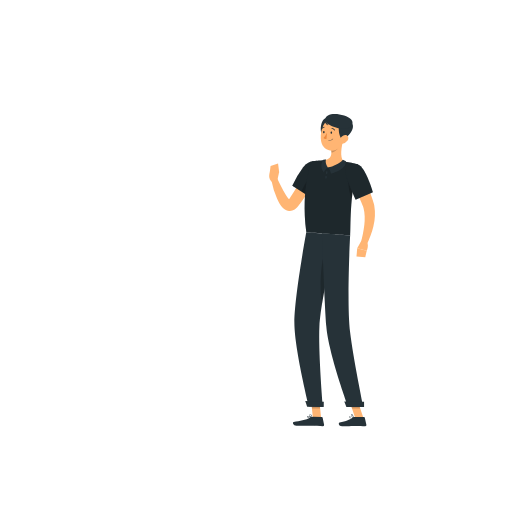
t = 0.00 s
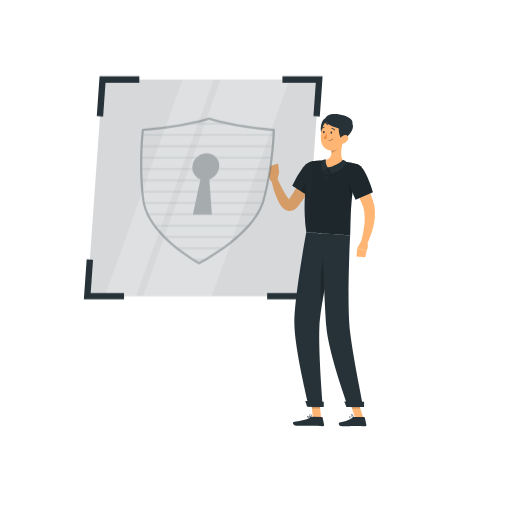
t = 2.80 s
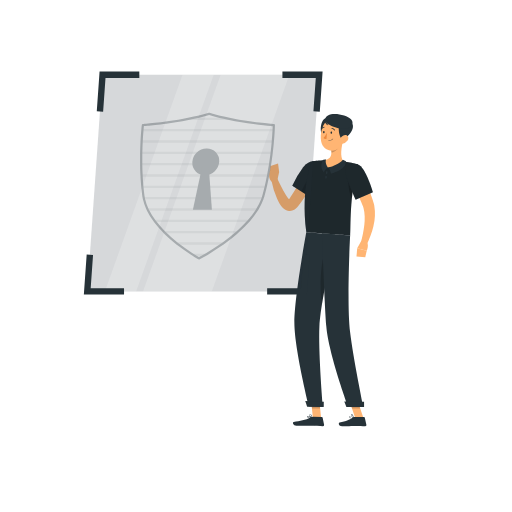
t = 3.15 s
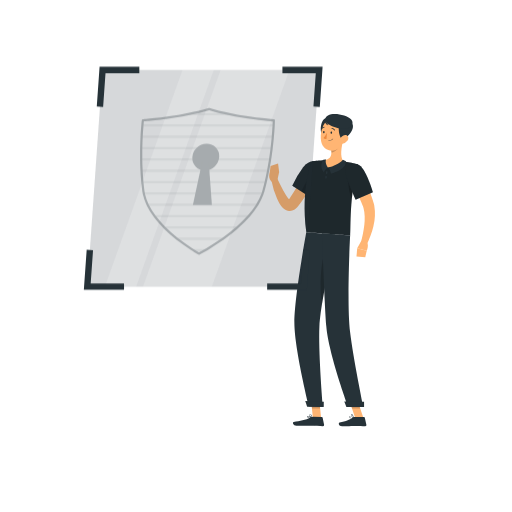
t = 3.50 s
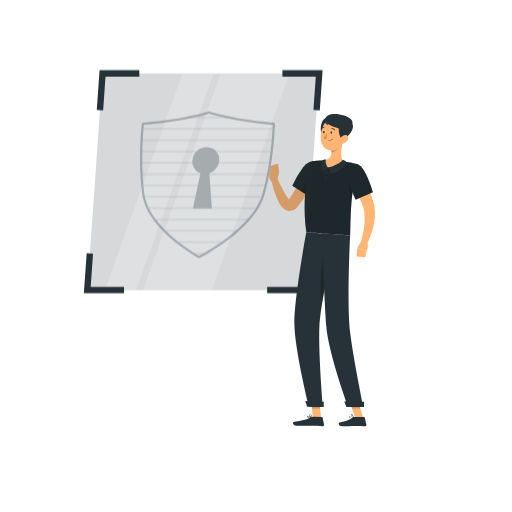
t = 3.85 s
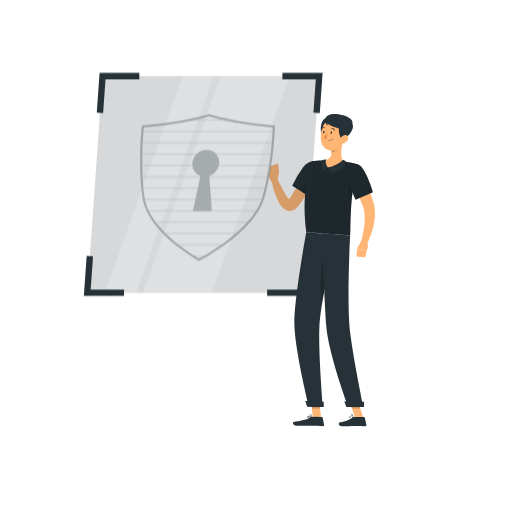
t = 4.55 s

The animated SVG that drew these frames (rendered in a browser with its animation timeline set to each time). Animation: 2 CSS @keyframes rules; one cycle of 5.60 s, repeats indefinitely.

<svg class="animated" id="freepik_stories-security-on" xmlns="http://www.w3.org/2000/svg" viewBox="0 0 500 500" version="1.1" xmlns:xlink="http://www.w3.org/1999/xlink" xmlns:svgjs="http://svgjs.com/svgjs"><style>svg#freepik_stories-security-on:not(.animated) .animable {opacity: 0;}svg#freepik_stories-security-on.animated #freepik--Shield--inject-124 {animation: 2.8s 1 forwards cubic-bezier(.36,-0.01,.5,1.38) slideDown,1.5s Infinite  linear floating;animation-delay: 0s,2.8s;}            @keyframes slideDown {                0% {                    opacity: 0;                    transform: translateY(-30px);                }                100% {                    opacity: 1;                    transform: translateY(0);                }            }                    @keyframes floating {                0% {                    opacity: 1;                    transform: translateY(0px);                }                50% {                    transform: translateY(-10px);                }                100% {                    opacity: 1;                    transform: translateY(0px);                }            }        .animator-hidden { display: none; }</style><g id="freepik--background-complete--inject-124" class="animable animator-hidden" style="transform-origin: 250px 228.23px;"><rect y="382.4" width="500" height="0.25" style="fill: rgb(235, 235, 235); transform-origin: 250px 382.525px;" id="elenffuapdmcj" class="animable"></rect><path d="M237,337.8H43.91a5.71,5.71,0,0,1-5.7-5.71V60.66A5.71,5.71,0,0,1,43.91,55H237a5.71,5.71,0,0,1,5.71,5.71V332.09A5.71,5.71,0,0,1,237,337.8ZM43.91,55.2a5.46,5.46,0,0,0-5.45,5.46V332.09a5.46,5.46,0,0,0,5.45,5.46H237a5.47,5.47,0,0,0,5.46-5.46V60.66A5.47,5.47,0,0,0,237,55.2Z" style="fill: rgb(235, 235, 235); transform-origin: 140.46px 196.4px;" id="elkoeempzrvkm" class="animable"></path><path d="M453.31,337.8H260.21a5.72,5.72,0,0,1-5.71-5.71V60.66A5.72,5.72,0,0,1,260.21,55h193.1A5.71,5.71,0,0,1,459,60.66V332.09A5.71,5.71,0,0,1,453.31,337.8ZM260.21,55.2a5.47,5.47,0,0,0-5.46,5.46V332.09a5.47,5.47,0,0,0,5.46,5.46h193.1a5.47,5.47,0,0,0,5.46-5.46V60.66a5.47,5.47,0,0,0-5.46-5.46Z" style="fill: rgb(235, 235, 235); transform-origin: 356.75px 196.4px;" id="eltnmpthqc1c" class="animable"></path><rect x="418.33" y="391.92" width="31.57" height="0.25" style="fill: rgb(235, 235, 235); transform-origin: 434.115px 392.045px;" id="elql9qo0qgri" class="animable"></rect><rect x="301.93" y="389.21" width="33.41" height="0.25" style="fill: rgb(235, 235, 235); transform-origin: 318.635px 389.335px;" id="el1e4bcaez0hx" class="animable"></rect><rect x="396.59" y="401.21" width="62.43" height="0.25" style="fill: rgb(235, 235, 235); transform-origin: 427.805px 401.335px;" id="elt260i9y2n0m" class="animable"></rect><rect x="52.46" y="399.53" width="19.23" height="0.25" style="fill: rgb(235, 235, 235); transform-origin: 62.075px 399.655px;" id="elhc1pc1mfeh8" class="animable"></rect><rect x="80.6" y="399.53" width="30.29" height="0.25" style="fill: rgb(235, 235, 235); transform-origin: 95.745px 399.655px;" id="elwjlhmctfng" class="animable"></rect><rect x="189.58" y="395.31" width="54.56" height="0.25" style="fill: rgb(235, 235, 235); transform-origin: 216.86px 395.435px;" id="elry2cgqddjf" class="animable"></rect><g id="elwj35d7ifkz"><rect x="265.98" y="273.74" width="173.76" height="43.56" style="fill: rgb(240, 240, 240); transform-origin: 352.86px 295.52px; transform: rotate(90deg);" class="animable"></rect></g><g id="eliiy7mkobwu"><rect x="333.7" y="213.49" width="38.32" height="38.78" style="fill: rgb(245, 245, 245); transform-origin: 352.86px 232.88px; transform: rotate(90deg);" class="animable"></rect></g><path d="M361.45,213.21H344.28a4,4,0,0,0,4,4h9.22A4,4,0,0,0,361.45,213.21Z" style="fill: rgb(230, 230, 230); transform-origin: 352.865px 215.21px;" id="eld196rmyhclq" class="animable"></path><g id="el7fdb07sozvf"><rect x="333.7" y="255.25" width="38.32" height="38.78" style="fill: rgb(245, 245, 245); transform-origin: 352.86px 274.64px; transform: rotate(90deg);" class="animable"></rect></g><g id="el4ubzvvvrbek"><rect x="333.7" y="297.01" width="38.32" height="38.78" style="fill: rgb(245, 245, 245); transform-origin: 352.86px 316.4px; transform: rotate(90deg);" class="animable"></rect></g><g id="el2pn84vfte1v"><rect x="333.7" y="338.78" width="38.32" height="38.78" style="fill: rgb(245, 245, 245); transform-origin: 352.86px 358.17px; transform: rotate(90deg);" class="animable"></rect></g><path d="M361.45,255H344.28a4,4,0,0,0,4,4h9.22A4,4,0,0,0,361.45,255Z" style="fill: rgb(230, 230, 230); transform-origin: 352.865px 257px;" id="elul3cvpjtwx8" class="animable"></path><path d="M361.45,296.73H344.28a4,4,0,0,0,4,4h9.22A4,4,0,0,0,361.45,296.73Z" style="fill: rgb(230, 230, 230); transform-origin: 352.865px 298.73px;" id="el1vivuwfs2kc" class="animable"></path><path d="M361.45,338.49H344.28a4,4,0,0,0,4,4h9.22A4,4,0,0,0,361.45,338.49Z" style="fill: rgb(230, 230, 230); transform-origin: 352.865px 340.49px;" id="eloayh1m69so8" class="animable"></path><g id="elebqdtbzofna"><rect x="298.64" y="284.64" width="173.76" height="21.76" style="fill: rgb(245, 245, 245); transform-origin: 385.52px 295.52px; transform: rotate(90deg);" class="animable"></rect></g><g id="eln8ckee33dd9"><rect x="313.48" y="273.74" width="173.76" height="43.56" style="fill: rgb(240, 240, 240); transform-origin: 400.36px 295.52px; transform: rotate(90deg);" class="animable"></rect></g><g id="ely4v3ayaal5c"><rect x="381.19" y="213.49" width="38.32" height="38.78" style="fill: rgb(245, 245, 245); transform-origin: 400.35px 232.88px; transform: rotate(90deg);" class="animable"></rect></g><path d="M408.94,213.21H391.77a4,4,0,0,0,4,4H405A4,4,0,0,0,408.94,213.21Z" style="fill: rgb(230, 230, 230); transform-origin: 400.355px 215.21px;" id="elmtyuhhtjmmc" class="animable"></path><g id="elpin8l84eg4j"><rect x="381.19" y="255.25" width="38.32" height="38.78" style="fill: rgb(245, 245, 245); transform-origin: 400.35px 274.64px; transform: rotate(90deg);" class="animable"></rect></g><g id="el5tae670mixa"><rect x="381.19" y="297.01" width="38.32" height="38.78" style="fill: rgb(245, 245, 245); transform-origin: 400.35px 316.4px; transform: rotate(90deg);" class="animable"></rect></g><g id="elk1rv1vig1zg"><rect x="381.19" y="338.78" width="38.32" height="38.78" style="fill: rgb(245, 245, 245); transform-origin: 400.35px 358.17px; transform: rotate(90deg);" class="animable"></rect></g><path d="M408.94,255H391.77a4,4,0,0,0,4,4H405A4,4,0,0,0,408.94,255Z" style="fill: rgb(230, 230, 230); transform-origin: 400.355px 257px;" id="elr4wg1m91fa" class="animable"></path><path d="M408.94,296.73H391.77a4,4,0,0,0,4,4H405A4,4,0,0,0,408.94,296.73Z" style="fill: rgb(230, 230, 230); transform-origin: 400.355px 298.73px;" id="elep7s786q1go" class="animable"></path><path d="M408.94,338.49H391.77a4,4,0,0,0,4,4H405A4,4,0,0,0,408.94,338.49Z" style="fill: rgb(230, 230, 230); transform-origin: 400.355px 340.49px;" id="elyvmrgfar1y" class="animable"></path><g id="elmc8v00sl8z"><rect x="346.13" y="284.64" width="173.76" height="21.76" style="fill: rgb(245, 245, 245); transform-origin: 433.01px 295.52px; transform: rotate(90deg);" class="animable"></rect></g><rect x="403.94" y="173.94" width="12.72" height="34.7" style="fill: rgb(224, 224, 224); transform-origin: 410.3px 191.29px;" id="elqzklcdybfoj" class="animable"></rect><polygon points="364 208.64 412.52 208.64 419.74 152.49 371.22 152.49 364 208.64" style="fill: rgb(230, 230, 230); transform-origin: 391.87px 180.565px;" id="el4w7ns0qlywq" class="animable"></polygon><polygon points="358.46 208.64 411.28 208.64 418.51 152.49 365.68 152.49 358.46 208.64" style="fill: rgb(240, 240, 240); transform-origin: 388.485px 180.565px;" id="el5nn6taulyk5" class="animable"></polygon><polygon points="407.43 204.22 413.51 156.91 369.54 156.91 363.45 204.22 407.43 204.22" style="fill: rgb(255, 255, 255); transform-origin: 388.48px 180.565px;" id="el5b5je506n3d" class="animable"></polygon><g id="elel9m2d1zepp"><ellipse cx="388.48" cy="180.56" rx="12.85" ry="11.3" style="fill: rgb(230, 230, 230); transform-origin: 388.48px 180.56px; transform: rotate(-43.16deg);" class="animable"></ellipse></g><g id="elrd2iszqbr7"><rect x="180.4" y="95.61" width="135.7" height="286.79" style="fill: rgb(230, 230, 230); transform-origin: 248.25px 239.005px; transform: rotate(180deg);" class="animable"></rect></g><g id="elqup02e1ryq"><rect x="177.39" y="95.61" width="135.7" height="286.79" style="fill: rgb(245, 245, 245); transform-origin: 245.24px 239.005px; transform: rotate(180deg);" class="animable"></rect></g><g id="elztd2lmrkwso"><rect x="107.92" y="176.57" width="274.63" height="124.87" style="fill: rgb(255, 255, 255); transform-origin: 245.235px 239.005px; transform: rotate(90deg);" class="animable"></rect></g><g id="elwloj4u6ir9c"><rect x="46.62" y="237.86" width="274.63" height="2.28" style="fill: rgb(230, 230, 230); transform-origin: 183.935px 239px; transform: rotate(90deg);" class="animable"></rect></g><g id="elx106sjwq13"><rect x="179.62" y="182.6" width="131.22" height="8.16" style="fill: rgb(245, 245, 245); transform-origin: 245.23px 186.68px; transform: rotate(180deg);" class="animable"></rect></g><g id="elq5dddcgtns"><rect x="135.11" y="252" width="18.91" height="122.63" style="fill: rgb(240, 240, 240); transform-origin: 144.565px 313.315px; transform: rotate(180deg);" class="animable"></rect></g><g id="elsgkorpgu40k"><rect x="57.12" y="374.63" width="93.27" height="7.77" style="fill: rgb(240, 240, 240); transform-origin: 103.755px 378.515px; transform: rotate(180deg);" class="animable"></rect></g><rect x="53.49" y="252" width="81.62" height="122.63" style="fill: rgb(245, 245, 245); transform-origin: 94.3px 313.315px;" id="elao1z87isgfc" class="animable"></rect><rect x="60.92" y="267.09" width="66.75" height="40.22" style="fill: rgb(240, 240, 240); transform-origin: 94.295px 287.2px;" id="elyicr9xn9fbl" class="animable"></rect><rect x="60.92" y="319.32" width="66.75" height="40.22" style="fill: rgb(240, 240, 240); transform-origin: 94.295px 339.43px;" id="el59rjpg4t9os" class="animable"></rect><g id="elrmyldmu0l8l"><rect x="62.36" y="284.44" width="18.68" height="5.52" rx="2.26" style="fill: rgb(245, 245, 245); transform-origin: 71.7px 287.2px; transform: rotate(90deg);" class="animable"></rect></g><g id="elba2hauipjcc"><rect x="62.36" y="336.67" width="18.68" height="5.52" rx="2.26" style="fill: rgb(245, 245, 245); transform-origin: 71.7px 339.43px; transform: rotate(90deg);" class="animable"></rect></g><path d="M134.73,182.73c-2.11,1.06-7.86-.08-5.95,3.81a33,33,0,0,0,3.93,5.7c2.14,2.64,1.74,5.51-.79,6.55a3.12,3.12,0,0,0-1.4,1c-1.16,1.67,1.59,3.91,2.94,5.58s1.89,3.31.9,4.56-3.4.86-5.22,1.28c-4.39,1,.12,7-.34,10.15-.32,2.12-2.05,2.72-4.39,3-1.91.24-4.46.41-4.57,2.37-.09,1.7,2.12,3.62,2.7,5.4a5.57,5.57,0,0,1-.43,4.7,5.13,5.13,0,0,1-3.44,2.25c-2.17.46-5.45,0-5.61,2.43-.07,1.09.69,2.06.16,3.07a3.49,3.49,0,0,1-2.54,1.5,18.64,18.64,0,0,1-6.26-.11c-2.55-.47-6.31-2.72-4.93-4.88a2.94,2.94,0,0,1,2-1.13c.61-.13,2.39.06,2.62-.35s-.38-2-.41-2.58a12.24,12.24,0,0,1,.74-4.68,14.33,14.33,0,0,1,3.29-5.21c.61-.61,1.57-1.06,1.69-1.95a4.3,4.3,0,0,0-1-2.74c-1-1.38-2.49-2.69-3-4.16-.86-2.3,1.22-3,3.14-3.56,1.75-.47,4-1.08,3.45-3.2-.43-1.53-2.35-2.78-2.93-4.27-.78-2,1.11-2.07,2.46-2.79,1.76-.93,2.2-2.58,1.57-4.68-1-3.45-7.39-8.33-4.15-10.58.83-.57,1.59-.76,2.09-1.62s.6-2.06,1.29-2.89c1.09-1.32,3.35-1.54,4.53-2.77,2.42-2.51-2.81-7,2-8a5.67,5.67,0,0,0,2.79-1.15c.44-.41.79-2.38,1.28-2.52,2.19-.61,6.14,3.64,7.38,4.95C131.68,176.76,137.27,181.46,134.73,182.73Z" style="fill: rgb(224, 224, 224); transform-origin: 117.289px 208.247px;" id="el91edt8jd0qe" class="animable"></path><path d="M97.18,241.32c1.3-2.41,7-4.81,3.21-7.6a31.62,31.62,0,0,0-6.52-3.4c-3.3-1.38-4.47-4.56-2.8-7.19a4,4,0,0,0,.71-1.87c.14-2.43-3.49-3-5.57-3.88s-3.45-2.22-3.23-4.12c.23-2.09,2.53-3,3.91-4.55,3.34-3.75-3.88-7.14-5.13-10.61-.85-2.37.35-4,2.26-5.81,1.55-1.44,3.71-3.2,2.75-5.27-.82-1.8-3.8-2.39-5.26-3.86a7.06,7.06,0,0,1-2.14-5.07,6.53,6.53,0,0,1,1.83-4.44c1.67-1.82,4.82-3.37,3.65-6-.53-1.16-1.72-1.68-1.79-3a4.45,4.45,0,0,1,1.45-3.12,18.72,18.72,0,0,1,5.58-3.77c2.5-1.1,7-1.14,7,1.93a3.76,3.76,0,0,1-1.14,2.39c-.47.51-2.14,1.41-2.12,2s1.41,1.81,1.74,2.39a15.78,15.78,0,0,1,1.85,5.25,19.7,19.7,0,0,1-.11,7.38c-.21,1-.82,2.06-.45,3.05a4.68,4.68,0,0,0,2.4,2.15c1.59.8,3.63,1.2,4.9,2.37,2,1.83.55,3.87-.87,5.6-1.29,1.57-3,3.62-1.33,5.42,1.2,1.3,3.56,1.38,4.87,2.55,1.75,1.57.13,2.82-.68,4.39-1,2-.56,4,1.12,5.76,2.78,2.89,11,4,9.32,8.26-.42,1.1-1,1.77-1,2.95s.57,2.49.41,3.77c-.26,2-2.13,3.66-2.52,5.65-.79,4.07,6.21,5.39,2.57,9.44a6.92,6.92,0,0,0-1.84,2.92c-.17.68.57,2.92.21,3.37-1.6,2-7.36.09-9.15-.49C103.07,245.53,95.63,244.19,97.18,241.32Z" style="fill: rgb(245, 245, 245); transform-origin: 98.2381px 202.359px;" id="elgcsrxy5xpun" class="animable"></path><path d="M82.62,235.89S83.31,252,109.68,252s27.07-16.11,27.07-16.11Z" style="fill: rgb(240, 240, 240); transform-origin: 109.685px 243.945px;" id="eld9sgoljo3rl" class="animable"></path></g><g id="freepik--Shadow--inject-124" class="animable animator-active animator-hidden" style="transform-origin: 250px 416.24px;"><ellipse id="freepik--path--inject-124" cx="250" cy="416.24" rx="193.89" ry="11.32" style="fill: rgb(245, 245, 245); transform-origin: 250px 416.24px;" class="animable"></ellipse></g><g id="freepik--Character--inject-124" class="animable" style="transform-origin: 314.53px 263.794px;"><polygon points="313.54 408.01 305.52 407.89 303.67 389.27 311.7 389.39 313.54 408.01" style="fill: rgb(255, 181, 115); transform-origin: 308.605px 398.64px;" id="el0trgxxz2za9" class="animable"></polygon><polygon points="354.83 408.04 346.81 408.04 340.56 389.45 348.58 389.45 354.83 408.04" style="fill: rgb(255, 181, 115); transform-origin: 347.695px 398.745px;" id="el7k9b1y7mmno" class="animable"></polygon><path d="M345.74,407.11h9.78a.71.71,0,0,1,.69.55l1.58,7.14a1.16,1.16,0,0,1-1.17,1.42c-3.15-.05-5.45-.24-9.41-.24-2.44,0-9.8.26-13.17.26s-3.81-3.33-2.43-3.64c6.18-1.35,10.84-3.21,12.82-5A2,2,0,0,1,345.74,407.11Z" style="fill: rgb(38, 50, 56); transform-origin: 344.348px 411.675px;" id="el3ygpvmqs5y3" class="animable"></path><path d="M305.59,407l8.76.14a.7.7,0,0,1,.68.55l1.47,7.16a1.16,1.16,0,0,1-1.17,1.41c-3.17-.1-7.73-.36-11.71-.42-4.64-.07-8.66.12-14.11,0-3.29-.05-4.15-3.39-2.77-3.67,6.3-1.28,11.43-1.35,16.91-4.61A3.74,3.74,0,0,1,305.59,407Z" style="fill: rgb(38, 50, 56); transform-origin: 301.318px 411.63px;" id="elyqq7757nkx7" class="animable"></path><path d="M310.52,168.83a180.15,180.15,0,0,1-8.47,16.48c-1.55,2.67-3.17,5.32-4.93,7.92a87.35,87.35,0,0,1-5.68,7.69l-.79.94-.4.47c-.14.16-.23.28-.51.57a9.67,9.67,0,0,1-4.26,2.78,8,8,0,0,1-3.15.33,8.4,8.4,0,0,1-2.71-.7,11.54,11.54,0,0,1-3.33-2.29,21.32,21.32,0,0,1-3.5-4.6,46.9,46.9,0,0,1-2.27-4.46A88.79,88.79,0,0,1,265,176l5.76-1.79c1.23,2.62,2.5,5.33,3.83,7.91s2.69,5.16,4.16,7.53A37.71,37.71,0,0,0,281,193a13.29,13.29,0,0,0,2.2,2.36c.3.23.53.28.41.18a1.51,1.51,0,0,0-.54-.17,2.47,2.47,0,0,0-.93.07c-.6.19-.69.33-.62.2l1.11-1.53a141.54,141.54,0,0,0,8.86-14.69c2.75-5.11,5.43-10.45,7.94-15.62Z" style="fill: rgb(255, 181, 115); transform-origin: 287.76px 184.923px;" id="el8v5moonllu7" class="animable"></path><path d="M313.86,163.8c2.16,7.36-13.07,27.43-13.07,27.43l-15.37-9.88a97.81,97.81,0,0,1,10.65-18C302.36,155.28,311.48,155.72,313.86,163.8Z" style="fill: rgb(38, 50, 56); transform-origin: 299.745px 174.372px;" id="elv4zxm0lgayq" class="animable"></path><g id="elt5c12rjjbpj"><path d="M313.86,163.8c2.16,7.36-13.07,27.43-13.07,27.43l-15.37-9.88a97.81,97.81,0,0,1,10.65-18C302.36,155.28,311.48,155.72,313.86,163.8Z" style="opacity: 0.2; transform-origin: 299.745px 174.372px;" class="animable"></path></g><g id="el4p7grws8gl"><path d="M304.49,172.44c-3.16,1.35-7.81,9-10.23,14.6l6.52,4.19a122.8,122.8,0,0,0,9.8-15.36C308.52,173.61,306.16,171.73,304.49,172.44Z" style="opacity: 0.2; transform-origin: 302.42px 181.759px;" class="animable"></path></g><path d="M270.62,177.09l2-9.05-9.13-.07s-2.44,6.8,2.47,10Z" style="fill: rgb(255, 181, 115); transform-origin: 267.752px 172.97px;" id="elu4q8tn0hgy8" class="animable"></path><polygon points="271.55 159.56 264.23 162.19 263.46 167.97 272.59 168.04 271.55 159.56" style="fill: rgb(255, 181, 115); transform-origin: 268.025px 163.8px;" id="ele464bks0de" class="animable"></polygon><g id="elpqtsdgsq31d"><polygon points="303.68 389.27 304.63 398.87 312.65 399 311.71 389.4 303.68 389.27" style="opacity: 0.2; transform-origin: 308.165px 394.135px;" class="animable"></polygon></g><g id="elekd2tg5ctsv"><polygon points="348.58 389.46 340.56 389.46 343.78 399.04 351.81 399.04 348.58 389.46" style="opacity: 0.2; transform-origin: 346.185px 394.25px;" class="animable"></polygon></g><path d="M349.64,160.54c-8.65,30.49-6.9,62.85-7.68,69.4-6.28-.45-29.93-2.22-42.82-3.18-5.62-45.69,5.62-69.16,5.62-69.16s2.76-.53,6.5-.92c1.17-.12,2.44-.22,3.76-.29.73,0,1.47-.07,2.22-.08a160.25,160.25,0,0,1,18.2,1.35c1.14.14,2.3.32,3.43.5s2.06.37,3,.56C346.27,159.59,349.64,160.54,349.64,160.54Z" style="fill: rgb(38, 50, 56); transform-origin: 323.603px 193.125px;" id="ely8dcmawy3a" class="animable"></path><g id="elggzyzaelj6"><path d="M349.64,160.54c-8.65,30.49-6.9,62.85-7.68,69.4-6.28-.45-29.93-2.22-42.82-3.18-5.62-45.69,5.62-69.16,5.62-69.16s2.76-.53,6.5-.92c1.17-.12,2.44-.22,3.76-.29.73,0,1.47-.07,2.22-.08a160.25,160.25,0,0,1,18.2,1.35c1.14.14,2.3.32,3.43.5s2.06.37,3,.56C346.27,159.59,349.64,160.54,349.64,160.54Z" style="opacity: 0.2; transform-origin: 323.603px 193.125px;" class="animable"></path></g><g id="el93osqwswevd"><path d="M340.5,173.62c-.77,2.95.11,16.41,3.19,19.73.42-4.31,1-8.81,1.72-13.41Z" style="opacity: 0.2; transform-origin: 342.824px 183.485px;" class="animable"></path></g><path d="M335.16,137c-1.58,5.77-3.53,16.42.28,20.63-3.42,2.93-7.85,6.27-14.82,6s-5.41-5-3.38-7.35c6.64-1.08,6.84-5.94,6-10.57Z" style="fill: rgb(255, 181, 115); transform-origin: 325.48px 150.323px;" id="eleltk9skrc4q" class="animable"></path><path d="M334.8,156s-2.88,4.75-14.46,7.64c1.92,1.78,2.85,6,2.85,6S338.3,166,337.84,157.5A10.16,10.16,0,0,0,334.8,156Z" style="fill: rgb(38, 50, 56); transform-origin: 329.095px 162.82px;" id="elb8za93h0j4n" class="animable"></path><path d="M316.22,168.55s1.52-3.66,4.12-4.91c-1.21-1.25-3-5-1.94-7.81a9.42,9.42,0,0,0-2.68.17S311.14,161.77,316.22,168.55Z" style="fill: rgb(38, 50, 56); transform-origin: 317.082px 162.175px;" id="el6rvcowlnefw" class="animable"></path><path d="M319.84,168.66c-.13.78-.59,1.36-1,1.28s-.66-.77-.52-1.55.6-1.37,1-1.29S320,167.87,319.84,168.66Z" style="fill: rgb(38, 50, 56); transform-origin: 319.083px 168.52px;" id="eluzpcdtshnpb" class="animable"></path><path d="M319.16,173.16c-.07.8-.47,1.41-.9,1.37s-.72-.71-.65-1.5.47-1.41.9-1.37S319.23,172.37,319.16,173.16Z" style="fill: rgb(38, 50, 56); transform-origin: 318.385px 173.095px;" id="elb00s03tv0cn" class="animable"></path><g id="el8xekcakbl3v"><path d="M330.32,140.59l-7,5.15a17.42,17.42,0,0,1,.32,3.27c2.53-.18,6.16-2.66,6.62-5.25A9.18,9.18,0,0,0,330.32,140.59Z" style="opacity: 0.2; transform-origin: 326.875px 144.8px;" class="animable"></path></g><path d="M319.1,115.21c-6.24-.14-7.5,14.94-3.45,17.57S330.78,115.46,319.1,115.21Z" style="fill: rgb(38, 50, 56); transform-origin: 318.807px 124.114px;" id="eldn0tyfc8plc" class="animable"></path><path d="M336.51,128.27c-1.07,7.89-1.3,12.57-5.61,16.34-6.48,5.67-16,1.31-17.3-6.74-1.17-7.25.78-18.94,8.78-21.52A10.86,10.86,0,0,1,336.51,128.27Z" style="fill: rgb(255, 181, 115); transform-origin: 324.958px 131.494px;" id="elce852fbw1" class="animable"></path><path d="M335.38,136c-4,2.11-8.62-19.73,2-18.59C350.72,118.83,343.41,131.79,335.38,136Z" style="fill: rgb(38, 50, 56); transform-origin: 337.803px 126.755px;" id="eldjlz81en0pr" class="animable"></path><path d="M317.57,117.36c0,4.89,15.87,9.75,21.31,8.08s6.81-6,3.89-9C337.83,111.27,317.57,107.78,317.57,117.36Z" style="fill: rgb(38, 50, 56); transform-origin: 330.92px 118.552px;" id="elsusef2tym9l" class="animable"></path><path d="M318.21,118a9.35,9.35,0,0,0,2.29,4.32c-1.42-.08-2.83-2.09-3.28-3.26S318.21,118,318.21,118Z" style="fill: rgb(38, 50, 56); transform-origin: 318.816px 120.159px;" id="eley97qmljpf" class="animable"></path><path d="M339.44,137.28a7.55,7.55,0,0,1-4.95,3c-2.63.38-3.6-2.06-2.58-4.36.92-2.07,3.39-4.76,5.89-4.08S340.88,135.29,339.44,137.28Z" style="fill: rgb(255, 181, 115); transform-origin: 335.863px 136.026px;" id="eloss986f92" class="animable"></path><path d="M301.65,397l13.59.21s-4.54-53.69-3.31-78.67c.37-7.6,1.9-18.23,3.9-29.62,2.54-14.36,3.76-20.08,7-38.22,2.34-12.94,4.42-21.81,4.42-21.81l-28.15-2.1S287.2,291.47,287.48,316C287.76,341.43,301.65,397,301.65,397Z" style="fill: rgb(38, 50, 56); transform-origin: 307.363px 312px;" id="eldsg3m4u1z3m" class="animable"></path><g id="el5fqfauhtayr"><path d="M317.38,246c-5.06,12.6-5.16,42.12-2.83,50.43.4-2.46.83-5,1.28-7.54,2.54-14.36,3.76-20.08,7-38.22.06-.36.13-.71.19-1.06A19.5,19.5,0,0,0,317.38,246Z" style="opacity: 0.2; transform-origin: 318.051px 271.215px;" class="animable"></path></g><path d="M314.33,227.89s2.48,67.69,4.37,91.13C320.76,344.7,340,397.18,340,397.18h14.7s-9.81-48-12.82-73c-3.43-28.4.06-94.26.06-94.26Z" style="fill: rgb(38, 50, 56); transform-origin: 334.515px 312.535px;" id="el7l8lhm9a1sb" class="animable"></path><polygon points="338.25 397.5 355.56 397.5 355.56 392.33 336.21 391.99 338.25 397.5" style="fill: rgb(38, 50, 56); transform-origin: 345.885px 394.745px;" id="elkrjttesr5qs" class="animable"></polygon><polygon points="299.94 397.26 316.13 397.51 316.21 392.28 298.11 391.72 299.94 397.26" style="fill: rgb(38, 50, 56); transform-origin: 307.16px 394.615px;" id="elwjztsfyrzds" class="animable"></polygon><path d="M324.32,129.59c-.05.65-.43,1.15-.85,1.11s-.73-.58-.68-1.22.43-1.14.85-1.11S324.37,129,324.32,129.59Z" style="fill: rgb(38, 50, 56); transform-origin: 323.555px 129.535px;" id="elx5qmnbzipa8" class="animable"></path><path d="M317,129.05c0,.65-.43,1.14-.85,1.11s-.72-.58-.68-1.22.43-1.15.86-1.12S317.07,128.4,317,129.05Z" style="fill: rgb(38, 50, 56); transform-origin: 316.238px 128.99px;" id="el819qvkl3j82" class="animable"></path><path d="M319.32,129.54a23.31,23.31,0,0,1-3.5,5.3,3.72,3.72,0,0,0,3,.8Z" style="fill: rgb(237, 137, 62); transform-origin: 317.57px 132.617px;" id="ely0w1hf84lli" class="animable"></path><path d="M321.46,137.57a5.28,5.28,0,0,0,3.8-1.84.19.19,0,0,0,0-.27.2.2,0,0,0-.27,0,5.12,5.12,0,0,1-4.32,1.69.19.19,0,0,0-.2.17.19.19,0,0,0,.17.21A6,6,0,0,0,321.46,137.57Z" style="fill: rgb(38, 50, 56); transform-origin: 322.893px 136.489px;" id="elntvy2or16c" class="animable"></path><path d="M326.75,127.4a.32.32,0,0,0,.18-.06.37.37,0,0,0,.11-.52,3.77,3.77,0,0,0-3-1.8.38.38,0,1,0,0,.76h0a3,3,0,0,1,2.33,1.45A.38.38,0,0,0,326.75,127.4Z" style="fill: rgb(38, 50, 56); transform-origin: 325.382px 126.212px;" id="elpl51n4c8cxm" class="animable"></path><path d="M314.06,126.31a.4.4,0,0,0,.31-.19,3,3,0,0,1,2.27-1.56.37.37,0,0,0,.35-.4.37.37,0,0,0-.39-.36,3.82,3.82,0,0,0-2.89,1.93.38.38,0,0,0,.14.52A.42.42,0,0,0,314.06,126.31Z" style="fill: rgb(38, 50, 56); transform-origin: 315.325px 125.055px;" id="el4hvm83aegwx" class="animable"></path><path d="M343.08,408.52a9.67,9.67,0,0,0,2.1-.29.2.2,0,0,0,.15-.16.21.21,0,0,0-.09-.19c-.29-.18-2.88-1.77-3.77-1.32a.62.62,0,0,0-.33.54,1.17,1.17,0,0,0,.4,1A2.44,2.44,0,0,0,343.08,408.52Zm1.55-.56c-1.36.27-2.41.22-2.85-.15a.76.76,0,0,1-.26-.68.25.25,0,0,1,.12-.23C342.1,406.66,343.58,407.35,344.63,408Z" style="fill: rgb(38, 50, 56); transform-origin: 343.233px 407.503px;" id="elrd2qlfmfzj" class="animable"></path><path d="M345.14,408.23a.19.19,0,0,0,.1,0,.2.2,0,0,0,.09-.17c0-.1-.2-2.42-1.13-3.18a1,1,0,0,0-.81-.24h0a.61.61,0,0,0-.61.49c-.17.9,1.44,2.66,2.27,3.11ZM343.52,405a.62.62,0,0,1,.43.17,4.49,4.49,0,0,1,.95,2.51c-.82-.63-1.85-2-1.75-2.48,0-.05,0-.17.28-.2h.09Z" style="fill: rgb(38, 50, 56); transform-origin: 344.049px 406.435px;" id="elrj0jma4xbbi" class="animable"></path><path d="M304.78,408.06a.2.2,0,0,0,.13-.16.19.19,0,0,0-.1-.19c-.36-.2-3.56-1.88-4.54-1.36a.62.62,0,0,0-.32.51h0a1.06,1.06,0,0,0,.34.93c.86.79,3.17.51,4.47.27Zm-4.26-1.4c.6-.2,2.34.49,3.61,1.12-1.78.27-3.1.17-3.59-.27a.72.72,0,0,1-.22-.62.22.22,0,0,1,.13-.2Z" style="fill: rgb(38, 50, 56); transform-origin: 302.426px 407.281px;" id="el70v11xa9vl9" class="animable"></path><path d="M304.78,408.06l.05,0a.17.17,0,0,0,.08-.17c0-.09-.19-2.26-1.2-3.11a1.35,1.35,0,0,0-1-.34h0c-.53,0-.68.3-.72.52-.16.9,1.73,2.67,2.69,3.12A.23.23,0,0,0,304.78,408.06Zm-2.28-3.24.2,0h0a1,1,0,0,1,.77.26,4.45,4.45,0,0,1,1,2.49c-1-.61-2.26-2-2.17-2.54C302.33,405,302.34,404.87,302.5,404.82Zm.18-.22Z" style="fill: rgb(38, 50, 56); transform-origin: 303.446px 406.258px;" id="elgcdrrd6ixhm" class="animable"></path><path d="M351.7,165.54c2.8,5.62,5.31,11.24,7.62,17,1.17,2.88,2.25,5.81,3.31,8.76.52,1.49,1,3,1.5,4.48l.36,1.13.39,1.3c.28.89.44,1.78.65,2.66a49.08,49.08,0,0,1-.92,20.23,76.58,76.58,0,0,1-2.81,9.24c-.57,1.5-1.18,3-1.83,4.43s-1.31,2.87-2.12,4.37l-5.53-2.4c.77-2.73,1.55-5.68,2.1-8.55s1.06-5.77,1.38-8.63a59,59,0,0,0,.34-8.46,33.24,33.24,0,0,0-1.1-7.83c-.19-.59-.34-1.21-.57-1.77-.12-.29-.19-.53-.34-.88l-.42-1c-.56-1.37-1.17-2.74-1.75-4.11-1.17-2.76-2.44-5.49-3.66-8.24l-7.55-16.43Z" style="fill: rgb(255, 181, 115); transform-origin: 353.463px 202.34px;" id="el979001i72ga" class="animable"></path><path d="M349.64,160.54c7.32,2.3,14.52,27.13,14.52,27.13l-16.94,7.41s-5.48-12-8.64-21.4C335.15,163.43,340.76,157.76,349.64,160.54Z" style="fill: rgb(38, 50, 56); transform-origin: 350.86px 177.458px;" id="el88nr1qniyx5" class="animable"></path><g id="eliwk5zpz1zt"><path d="M349.64,160.54c7.32,2.3,14.52,27.13,14.52,27.13l-16.94,7.41s-5.48-12-8.64-21.4C335.15,163.43,340.76,157.76,349.64,160.54Z" style="opacity: 0.2; transform-origin: 350.86px 177.458px;" class="animable"></path></g><path d="M352.77,235.39l-3.95,7.13,9.31,2.42s2.81-6.91-.51-9.11Z" style="fill: rgb(255, 181, 115); transform-origin: 354.03px 240.165px;" id="elkp2dbkdd08g" class="animable"></path><polygon points="348.13 250.61 356.68 251.32 358.13 244.94 348.82 242.52 348.13 250.61" style="fill: rgb(255, 181, 115); transform-origin: 353.13px 246.92px;" id="elyfxrffj4tqm" class="animable"></polygon></g><g id="freepik--Shield--inject-124" class="animable" style="transform-origin: 198.415px 183.485px;"><g id="elyah0m9n4u"><polygon points="296.75 289.27 85.17 289.27 100.09 77.7 311.67 77.7 296.75 289.27" style="fill: rgb(38, 50, 56); opacity: 0.19; transform-origin: 198.42px 183.485px;" class="animable"></polygon></g><g id="el08wmxqajcl5v"><polygon points="132.84 289.27 102.41 289.27 178.22 77.7 208.65 77.7 132.84 289.27" style="fill: rgb(255, 255, 255); opacity: 0.2; transform-origin: 155.53px 183.485px;" class="animable"></polygon></g><g id="el9rx4yegy8z"><polygon points="206.75 289.27 139.63 289.27 215.44 77.7 282.56 77.7 206.75 289.27" style="fill: rgb(255, 255, 255); opacity: 0.2; transform-origin: 211.095px 183.485px;" class="animable"></polygon></g><polygon points="100.65 113.83 94.45 113.39 97.19 74.59 136 74.59 136 80.81 102.98 80.81 100.65 113.83" style="fill: rgb(38, 50, 56); transform-origin: 115.225px 94.21px;" id="elpd1gszhsm3" class="animable"></polygon><polygon points="121.08 292.38 81.83 292.38 84.6 253.15 90.8 253.59 88.5 286.16 121.08 286.16 121.08 292.38" style="fill: rgb(38, 50, 56); transform-origin: 101.455px 272.765px;" id="elgaiz1m26cj" class="animable"></polygon><polygon points="312.23 113.83 306.04 113.39 308.33 80.81 275.75 80.81 275.75 74.59 315 74.59 312.23 113.83" style="fill: rgb(38, 50, 56); transform-origin: 295.375px 94.21px;" id="el5e8eajcqvwl" class="animable"></polygon><polygon points="299.64 292.38 260.83 292.38 260.83 286.16 293.85 286.16 296.18 253.15 302.38 253.59 299.64 292.38" style="fill: rgb(38, 50, 56); transform-origin: 281.605px 272.765px;" id="elcem4fu3h14l" class="animable"></polygon><g id="el7r2ose2eijc"><g style="opacity: 0.3; transform-origin: 202.6px 186.365px;" class="animable"><path d="M194.25,258.07a1.25,1.25,0,0,1-.53-.13c-.06,0-1.53-.84-4-2.36-1-.63-2.26-1.4-3.63-2.27-4.35-2.83-8.54-5.81-12.47-8.86-1-.74-1.9-1.5-2.87-2.28-3.62-3-7-5.94-9.94-8.86-.76-.76-1.51-1.52-2.26-2.3a100.83,100.83,0,0,1-7.68-8.89c-.58-.75-1.14-1.52-1.69-2.3a68.79,68.79,0,0,1-5.43-8.93c-.38-.75-.76-1.54-1.11-2.33a48.37,48.37,0,0,1-3.06-9c-.18-.71-.34-1.48-.48-2.34-.11-.56-.2-1.15-.27-1.73-.31-2.29-.57-4.62-.82-7.14-.08-.75-.15-1.51-.22-2.26-.26-3-.48-5.93-.64-8.85V177c0-.66-.08-1.32-.11-2-.14-2.88-.24-5.85-.3-8.83l0-2.27c0-3.15,0-6.12,0-8.83,0-.76,0-1.52.05-2.27.07-3.26.18-6.23.31-8.83v-.17c0-.72.06-1.42.1-2.11.18-3.22.39-6.27.61-8.83.07-.87.13-1.61.2-2.27.23-2.52.4-3.93.4-3.93a1.09,1.09,0,0,1,1-1c.18,0,18.63-1.43,38.28-4.89,4-.7,7.86-1.46,11.52-2.25,5.39-1.18,10.32-2.46,14.67-3.81a1.1,1.1,0,0,1,.67,0c4.15,1.36,8.9,2.64,14.12,3.81,3.55.8,7.31,1.55,11.2,2.25,19.16,3.46,37.41,4.88,37.59,4.89a1.09,1.09,0,0,1,1,1.12s0,1.4-.15,3.93c0,.67-.07,1.43-.12,2.27-.15,2.57-.37,5.62-.64,8.83-.06.64-.12,1.28-.18,1.95l0,.33c-.23,2.61-.55,5.58-.93,8.82-.09.77-.18,1.52-.28,2.28-.34,2.72-.75,5.69-1.23,8.82l-.34,2.26c-.48,3-1,6-1.54,8.84-.12.64-.25,1.29-.38,1.94l-.07.34c-.57,2.9-1.2,5.88-1.88,8.83l-.54,2.28c-.61,2.52-1.2,4.85-1.82,7.13-.17.59-.34,1.17-.52,1.75-.27.85-.53,1.61-.81,2.33a56.71,56.71,0,0,1-4.32,9c-.45.77-.93,1.55-1.43,2.31a84.25,84.25,0,0,1-6.67,8.91c-.66.77-1.32,1.54-2,2.29a124.33,124.33,0,0,1-8.9,8.88q-1.29,1.16-2.58,2.28c-3.39,2.92-7.14,5.89-11.17,8.85-1.08.78-2.14,1.54-3.19,2.28-4.36,3.05-9,6-13.7,8.85-1.5.87-2.83,1.64-4,2.27-2.68,1.51-4.26,2.32-4.32,2.35A1.11,1.11,0,0,1,194.25,258.07ZM140.48,127.8c-.07.66-.17,1.66-.29,3-.07.66-.13,1.39-.19,2.19-.22,2.6-.43,5.63-.61,8.84,0,.68-.07,1.37-.11,2.09v.17c-.14,2.58-.24,5.53-.31,8.77,0,.74,0,1.49-.05,2.25,0,2.7,0,5.65,0,8.77l0,2.27c.06,2.95.16,5.9.3,8.75,0,.66.06,1.31.1,2l0,.3c.16,2.89.37,5.84.63,8.76.07.75.14,1.5.22,2.25.24,2.49.51,4.81.81,7.07.07.55.15,1.1.25,1.64.14.82.29,1.53.46,2.21a46.49,46.49,0,0,0,2.93,8.6c.34.75.69,1.5,1.06,2.22a67.23,67.23,0,0,0,5.26,8.66c.54.75,1.08,1.5,1.65,2.23a101.37,101.37,0,0,0,7.51,8.71c.74.76,1.48,1.51,2.23,2.25,2.92,2.87,6.21,5.8,9.78,8.72,1,.77,1.9,1.52,2.84,2.26,3.87,3,8,5.95,12.3,8.74,1.35.86,2.56,1.62,3.59,2.24,1.59,1,2.77,1.66,3.4,2,.67-.35,2-1,3.72-2,1.13-.63,2.44-1.39,3.92-2.26,4.68-2.79,9.24-5.73,13.55-8.75,1-.73,2.09-1.48,3.16-2.26,4-2.92,7.69-5.85,11-8.73.85-.74,1.7-1.49,2.54-2.26a122.33,122.33,0,0,0,8.76-8.72c.67-.74,1.32-1.48,2-2.23a81,81,0,0,0,6.5-8.68c.49-.74,1-1.49,1.38-2.23A54.7,54.7,0,0,0,255,199c.27-.69.52-1.41.77-2.22.18-.55.34-1.11.49-1.66.62-2.26,1.21-4.57,1.81-7.07.19-.75.36-1.5.54-2.25.67-2.93,1.3-5.88,1.86-8.76l.07-.35c.13-.64.25-1.28.37-1.92.54-2.84,1.06-5.79,1.53-8.77l.35-2.25c.47-3.11.88-6.06,1.22-8.77.1-.75.18-1.49.27-2.23.38-3.24.7-6.19.93-8.79l0-.33c.06-.66.12-1.31.17-1.94h0c.27-3.18.49-6.21.63-8.76.05-.84.09-1.59.13-2.26.05-1.22.09-2.18.11-2.83-4.16-.36-20.12-1.83-36.76-4.83-3.92-.71-7.71-1.47-11.29-2.27-5.15-1.16-9.85-2.42-14-3.76-4.33,1.34-9.21,2.6-14.53,3.76-3.68.8-7.58,1.56-11.6,2.27C160.8,126,144.45,127.47,140.48,127.8Z" style="fill: rgb(38, 50, 56); transform-origin: 202.6px 186.365px;" id="eld0rf1ixjwk" class="animable"></path><g id="el0iaufkyc9728"><ellipse cx="200.9" cy="162.71" rx="13.59" ry="12.67" style="fill: rgb(38, 50, 56); transform-origin: 200.9px 162.71px; transform: rotate(-43.99deg);" class="animable"></ellipse></g><polygon points="203.78 167.29 200.57 167.29 197.37 167.29 188.31 209.55 206.88 209.55 203.78 167.29" style="fill: rgb(38, 50, 56); transform-origin: 197.595px 188.42px;" id="elfapzg27wm6b" class="animable"></polygon><g id="ely058w4p8kgm"><g style="opacity: 0.2; transform-origin: 202.52px 187.125px;" class="animable"><path d="M229.67,121.88H177.88c3.84-.68,7.73-1.43,11.56-2.27h29C222.15,120.45,225.93,121.2,229.67,121.88Z" style="fill: rgb(38, 50, 56); transform-origin: 203.775px 120.745px;" id="elv7nt4zgurre" class="animable"></path><path d="M267.1,132.94H138.9c.06-.84.12-1.59.19-2.27H267.22C267.19,131.35,267.15,132.1,267.1,132.94Z" style="fill: rgb(38, 50, 56); transform-origin: 203.06px 131.805px;" id="elmm4pjqikij" class="animable"></path><path d="M266.46,141.73c-.06.74-.13,1.5-.2,2.28H138.18c0-.78.07-1.54.11-2.28Z" style="fill: rgb(38, 50, 56); transform-origin: 202.32px 142.87px;" id="elgnastm5uglg" class="animable"></path><path d="M265.33,152.8c-.09.75-.18,1.51-.28,2.27H137.82c0-.76,0-1.52.05-2.27Z" style="fill: rgb(38, 50, 56); transform-origin: 201.575px 153.935px;" id="elx0u8eowmjm" class="animable"></path><path d="M263.83,163.87c-.12.75-.23,1.5-.35,2.26H137.83c0-.76,0-1.51,0-2.26Z" style="fill: rgb(38, 50, 56); transform-origin: 200.83px 165px;" id="elvx1twd08b3" class="animable"></path><path d="M262,174.93l-.45,2.27H138.25c0-.76-.09-1.52-.12-2.27Z" style="fill: rgb(38, 50, 56); transform-origin: 200.065px 176.065px;" id="el1qnmsfz4wpo" class="animable"></path><path d="M259.63,186l-.54,2.26h-120c-.08-.75-.15-1.51-.22-2.26Z" style="fill: rgb(38, 50, 56); transform-origin: 199.25px 187.13px;" id="elwmxcmmf95ic" class="animable"></path><path d="M256.77,197.06c-.24.76-.5,1.52-.79,2.27H140.65c-.19-.75-.34-1.51-.47-2.27Z" style="fill: rgb(38, 50, 56); transform-origin: 198.475px 198.195px;" id="elrls5gq19i8" class="animable"></path><path d="M251.74,208.12c-.44.76-.92,1.53-1.4,2.27H144.73c-.38-.74-.74-1.51-1.08-2.27Z" style="fill: rgb(38, 50, 56); transform-origin: 197.695px 209.255px;" id="elh0x6zpwujok" class="animable"></path><path d="M243.75,219.19c-.65.76-1.3,1.52-2,2.26h-90c-.58-.74-1.13-1.5-1.67-2.26Z" style="fill: rgb(38, 50, 56); transform-origin: 196.915px 220.32px;" id="el95vf6ji69" class="animable"></path><path d="M232.93,230.25c-.85.77-1.7,1.53-2.56,2.27H161.58c-.75-.74-1.5-1.5-2.24-2.27Z" style="fill: rgb(38, 50, 56); transform-origin: 196.135px 231.385px;" id="elaz2cyya6ecj" class="animable"></path><path d="M219.27,241.31c-1.08.78-2.13,1.54-3.18,2.27H174.3c-.94-.73-1.89-1.49-2.86-2.27Z" style="fill: rgb(38, 50, 56); transform-origin: 195.355px 242.445px;" id="ell81e4xstgjh" class="animable"></path><path d="M202.47,252.38c-1.49.87-2.81,1.63-3.94,2.26H190.3c-1-.63-2.26-1.39-3.62-2.26Z" style="fill: rgb(38, 50, 56); transform-origin: 194.575px 253.51px;" id="el6dubk45e7dx" class="animable"></path></g></g></g></g></g><defs>     <filter id="active" height="200%">         <feMorphology in="SourceAlpha" result="DILATED" operator="dilate" radius="2"></feMorphology>                <feFlood flood-color="#32DFEC" flood-opacity="1" result="PINK"></feFlood>        <feComposite in="PINK" in2="DILATED" operator="in" result="OUTLINE"></feComposite>        <feMerge>            <feMergeNode in="OUTLINE"></feMergeNode>            <feMergeNode in="SourceGraphic"></feMergeNode>        </feMerge>    </filter>    <filter id="hover" height="200%">        <feMorphology in="SourceAlpha" result="DILATED" operator="dilate" radius="2"></feMorphology>                <feFlood flood-color="#ff0000" flood-opacity="0.5" result="PINK"></feFlood>        <feComposite in="PINK" in2="DILATED" operator="in" result="OUTLINE"></feComposite>        <feMerge>            <feMergeNode in="OUTLINE"></feMergeNode>            <feMergeNode in="SourceGraphic"></feMergeNode>        </feMerge>            <feColorMatrix type="matrix" values="0   0   0   0   0                0   1   0   0   0                0   0   0   0   0                0   0   0   1   0 "></feColorMatrix>    </filter></defs></svg>